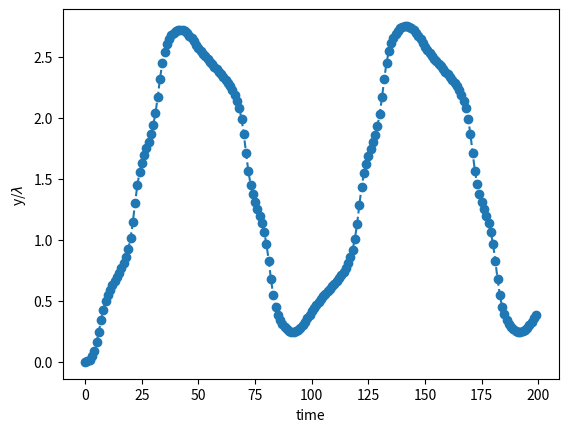

Recreate this plot in Python.
#!/usr/bin/env python3


#################################################################
'''
Supplementary Material for
Molecular dynamics simulation of synchronization in driven particles
American Journal of Physics

Danielle McDermott
Tiare Guerrero
'''
#################################################################
import numpy as np
import math
import matplotlib.pyplot as plt

##################################################################
def landscape_potential(V0,y,period):
    '''but what is the landscape force?
    '''
    
    return V0*np.sin(2*np.pi*y/period)

###################################################################
def external_drive(F_AC,F_DC,frequency,time):
    '''
    '''

    F_ext = F_DC + F_AC*np.sin(2*np.pi*frequency*time) #

    #if time % 1000:
    #    print(time,F_ext)
    
    return F_ext


####################################################################
def ramp_dc_force(F_DC,time,drop,F_DC_incr):
    '''
    '''
    F_DC_max = 0.5
    
    if time % drop == 0 and F_DC < F_DC_max:
        F_DC += F_DC_incr

    return F_DC

#####################################################################
def md_step(y, dt, time, F_DC):
    '''
    '''

    F_AC = 0.2
    #F_DC = 0.005 #5 #increment slowly
    period = 1.825
    V0 = 0.1 #*2*np.pi/period
    frequency = 0.01
    SX = 36.5
    SY = 36.5
    
    #integrate the equation of motion \eta v = F^net (eta=1)

    #reset vy for every timestep!  
    vy = landscape_potential(V0,y,period)

    #driving force
    vy += external_drive(F_AC,F_DC,frequency,time)

    #calculate the new position
    y += vy*dt

    #check periodic boundary conditions
    if y > SY:
        y -= SY
    elif y < 0:
        y += SY
    
    return y, vy


#-------------------------------------------------------------------
if __name__ == "__main__":

    #define the constants (parameters and initial conditions)
    dt = 0.001 #
    y = 0
    vy = 0
    time = 0.0
    period = 1.825

    F_DC = 0
    F_DC_incr = 0.0 #01
    drop = 4000
    
    #integer time steps
    maxtime=200000
    writemovietime=1000
    
    #define arrays to hold data as a function of time
    array_length = int(maxtime/writemovietime)
    y_data = np.zeros(array_length)
    vy_data = np.zeros(array_length)
    time_data = np.zeros(array_length)

    #loop through the integer time steps in the simulation
    for int_time in range(0,maxtime):

        if int_time > 0: 
            F_DC = ramp_dc_force(F_DC,int_time,drop,F_DC_incr)
            #print(F_DC)

        #apply the force calculations for the current position/time
        #note vy is not necessary 
        y, vy = md_step(y, dt, time, F_DC)

        if int_time % writemovietime == 0:
            #print(int_time)
            #update the data
            i = int(int_time/writemovietime)
            y_data[i] = y
            vy_data[i] = vy
            time_data[i] = time

        #update the time (simulation units)
        time += dt


    #plot the data
    plt.plot(time_data,y_data/period,'o--') #,markevery=100)
    #plt.xlim(155,157)
    plt.xlabel("time")
    plt.ylabel(r"y/$\lambda$")
    plt.savefig("AJP.png")
